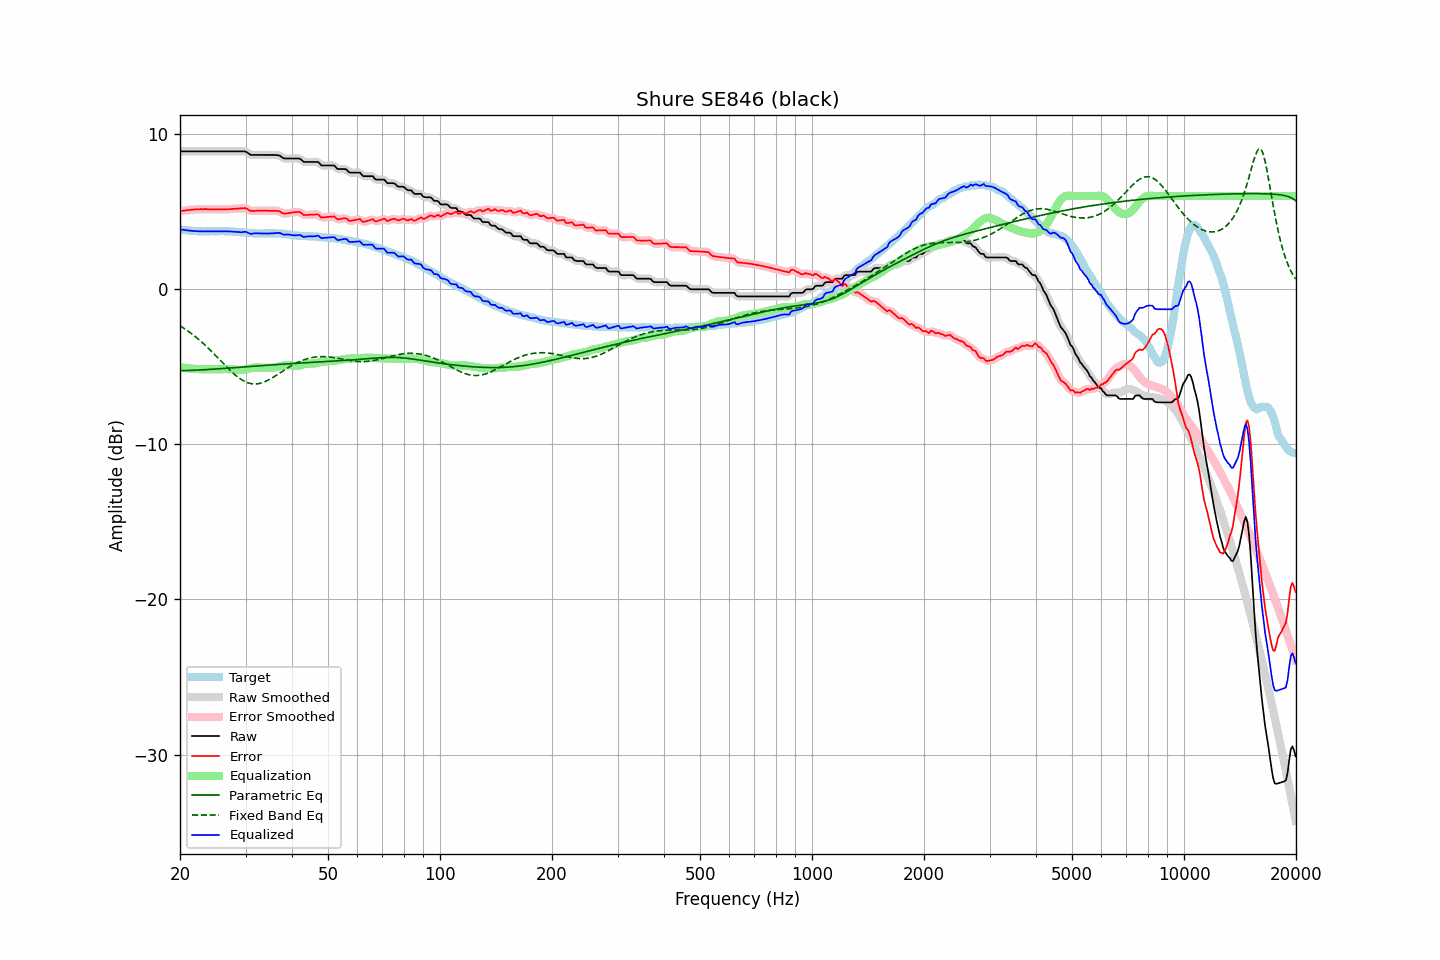

Source data for this figure (header and first rows):
frequency, raw, error, smoothed, error_smoothed, equalization, parametric_eq, fixed_band_eq, equalized_raw, equalized_smoothed, target
20.00, 8.88, 5.03, 8.88, 5.03, -5.03, -5.26, -2.36, 3.86, 3.86, 3.86
20.20, 8.88, 5.05, 8.88, 5.04, -5.04, -5.25, -2.42, 3.84, 3.84, 3.84
20.40, 8.88, 5.06, 8.88, 5.06, -5.06, -5.25, -2.49, 3.83, 3.83, 3.83
20.61, 8.88, 5.07, 8.88, 5.07, -5.07, -5.25, -2.56, 3.81, 3.81, 3.82
20.81, 8.88, 5.09, 8.88, 5.08, -5.09, -5.25, -2.63, 3.80, 3.80, 3.80
21.02, 8.88, 5.10, 8.88, 5.10, -5.10, -5.24, -2.70, 3.79, 3.79, 3.79
21.23, 8.88, 5.11, 8.88, 5.11, -5.11, -5.24, -2.78, 3.77, 3.77, 3.77
21.44, 8.88, 5.12, 8.88, 5.12, -5.12, -5.23, -2.85, 3.76, 3.76, 3.76
21.66, 8.88, 5.13, 8.88, 5.13, -5.13, -5.23, -2.93, 3.75, 3.75, 3.75
21.87, 8.88, 5.14, 8.88, 5.14, -5.14, -5.22, -3.02, 3.75, 3.75, 3.74
22.09, 8.88, 5.14, 8.88, 5.14, -5.14, -5.22, -3.10, 3.74, 3.74, 3.74
22.31, 8.88, 5.15, 8.88, 5.15, -5.15, -5.22, -3.18, 3.73, 3.73, 3.73
22.54, 8.88, 5.15, 8.88, 5.15, -5.15, -5.21, -3.27, 3.73, 3.73, 3.73
22.76, 8.88, 5.16, 8.88, 5.16, -5.16, -5.20, -3.36, 3.73, 3.73, 3.72
22.99, 8.88, 5.15, 8.88, 5.16, -5.16, -5.20, -3.46, 3.73, 3.73, 3.73
23.22, 8.88, 5.16, 8.88, 5.16, -5.16, -5.19, -3.55, 3.73, 3.73, 3.72
23.45, 8.88, 5.16, 8.88, 5.16, -5.16, -5.19, -3.65, 3.73, 3.73, 3.72
23.69, 8.88, 5.15, 8.88, 5.16, -5.16, -5.18, -3.74, 3.73, 3.73, 3.73
23.92, 8.88, 5.15, 8.88, 5.15, -5.15, -5.17, -3.84, 3.73, 3.73, 3.73
24.16, 8.88, 5.15, 8.88, 5.15, -5.15, -5.17, -3.95, 3.73, 3.73, 3.74
24.40, 8.88, 5.15, 8.88, 5.15, -5.15, -5.16, -4.05, 3.73, 3.73, 3.74
24.65, 8.88, 5.15, 8.88, 5.15, -5.15, -5.16, -4.15, 3.74, 3.74, 3.74
24.89, 8.88, 5.15, 8.88, 5.15, -5.15, -5.15, -4.26, 3.74, 3.74, 3.74
25.14, 8.88, 5.15, 8.88, 5.15, -5.14, -5.14, -4.37, 3.74, 3.74, 3.74
25.39, 8.88, 5.15, 8.88, 5.15, -5.14, -5.13, -4.47, 3.74, 3.74, 3.73
25.65, 8.88, 5.14, 8.88, 5.14, -5.14, -5.13, -4.58, 3.74, 3.74, 3.74
25.91, 8.88, 5.14, 8.88, 5.14, -5.15, -5.12, -4.69, 3.74, 3.74, 3.74
26.16, 8.88, 5.14, 8.88, 5.14, -5.15, -5.11, -4.80, 3.74, 3.74, 3.74
26.43, 8.88, 5.15, 8.88, 5.15, -5.15, -5.11, -4.90, 3.74, 3.74, 3.73
26.69, 8.88, 5.15, 8.88, 5.15, -5.15, -5.10, -5.01, 3.73, 3.73, 3.73
26.96, 8.88, 5.15, 8.88, 5.16, -5.16, -5.09, -5.11, 3.73, 3.73, 3.73
27.23, 8.88, 5.16, 8.88, 5.16, -5.16, -5.08, -5.21, 3.72, 3.72, 3.73
27.50, 8.88, 5.17, 8.88, 5.17, -5.17, -5.07, -5.31, 3.72, 3.72, 3.72
27.77, 8.88, 5.18, 8.88, 5.17, -5.17, -5.07, -5.41, 3.71, 3.71, 3.71
28.05, 8.88, 5.18, 8.88, 5.18, -5.18, -5.06, -5.50, 3.70, 3.70, 3.70
28.33, 8.88, 5.19, 8.88, 5.19, -5.20, -5.05, -5.59, 3.69, 3.69, 3.69
28.62, 8.88, 5.19, 8.88, 5.20, -5.21, -5.04, -5.67, 3.68, 3.68, 3.69
28.90, 8.88, 5.20, 8.88, 5.20, -5.21, -5.04, -5.74, 3.67, 3.67, 3.68
29.19, 8.88, 5.21, 8.89, 5.21, -5.21, -5.03, -5.82, 3.67, 3.67, 3.67
29.48, 8.88, 5.22, 8.89, 5.23, -5.20, -5.02, -5.88, 3.68, 3.68, 3.67
29.78, 8.88, 5.23, 8.88, 5.22, -5.19, -5.01, -5.94, 3.70, 3.69, 3.66
30.08, 8.86, 5.22, 8.85, 5.20, -5.17, -5.00, -5.99, 3.70, 3.68, 3.64
30.38, 8.79, 5.15, 8.79, 5.15, -5.14, -5.00, -6.03, 3.65, 3.65, 3.64
30.68, 8.72, 5.09, 8.73, 5.10, -5.12, -4.99, -6.06, 3.61, 3.61, 3.63
30.99, 8.65, 5.04, 8.67, 5.05, -5.09, -4.98, -6.09, 3.56, 3.58, 3.62
31.30, 8.65, 5.05, 8.65, 5.04, -5.07, -4.97, -6.10, 3.58, 3.58, 3.61
31.61, 8.65, 5.05, 8.65, 5.04, -5.06, -4.96, -6.11, 3.60, 3.59, 3.61
31.93, 8.65, 5.05, 8.65, 5.05, -5.05, -4.96, -6.11, 3.60, 3.60, 3.60
32.24, 8.65, 5.06, 8.65, 5.06, -5.05, -4.95, -6.10, 3.61, 3.61, 3.59
32.57, 8.65, 5.06, 8.65, 5.07, -5.05, -4.94, -6.09, 3.60, 3.60, 3.59
32.89, 8.65, 5.07, 8.65, 5.07, -5.06, -4.93, -6.06, 3.60, 3.60, 3.59
33.22, 8.65, 5.07, 8.65, 5.07, -5.06, -4.93, -6.03, 3.59, 3.59, 3.58
33.55, 8.65, 5.06, 8.65, 5.06, -5.06, -4.92, -6.00, 3.59, 3.59, 3.59
33.89, 8.65, 5.05, 8.65, 5.06, -5.06, -4.91, -5.96, 3.59, 3.59, 3.60
34.23, 8.65, 5.06, 8.65, 5.05, -5.06, -4.90, -5.91, 3.60, 3.60, 3.60
34.57, 8.65, 5.05, 8.65, 5.05, -5.06, -4.90, -5.86, 3.60, 3.60, 3.60
34.92, 8.65, 5.05, 8.65, 5.05, -5.06, -4.89, -5.80, 3.59, 3.59, 3.60
35.27, 8.65, 5.05, 8.65, 5.05, -5.06, -4.88, -5.74, 3.59, 3.60, 3.61
35.62, 8.65, 5.05, 8.65, 5.05, -5.06, -4.87, -5.68, 3.60, 3.60, 3.60
35.97, 8.65, 5.05, 8.65, 5.05, -5.04, -4.87, -5.61, 3.61, 3.61, 3.60
... 635 more rows
